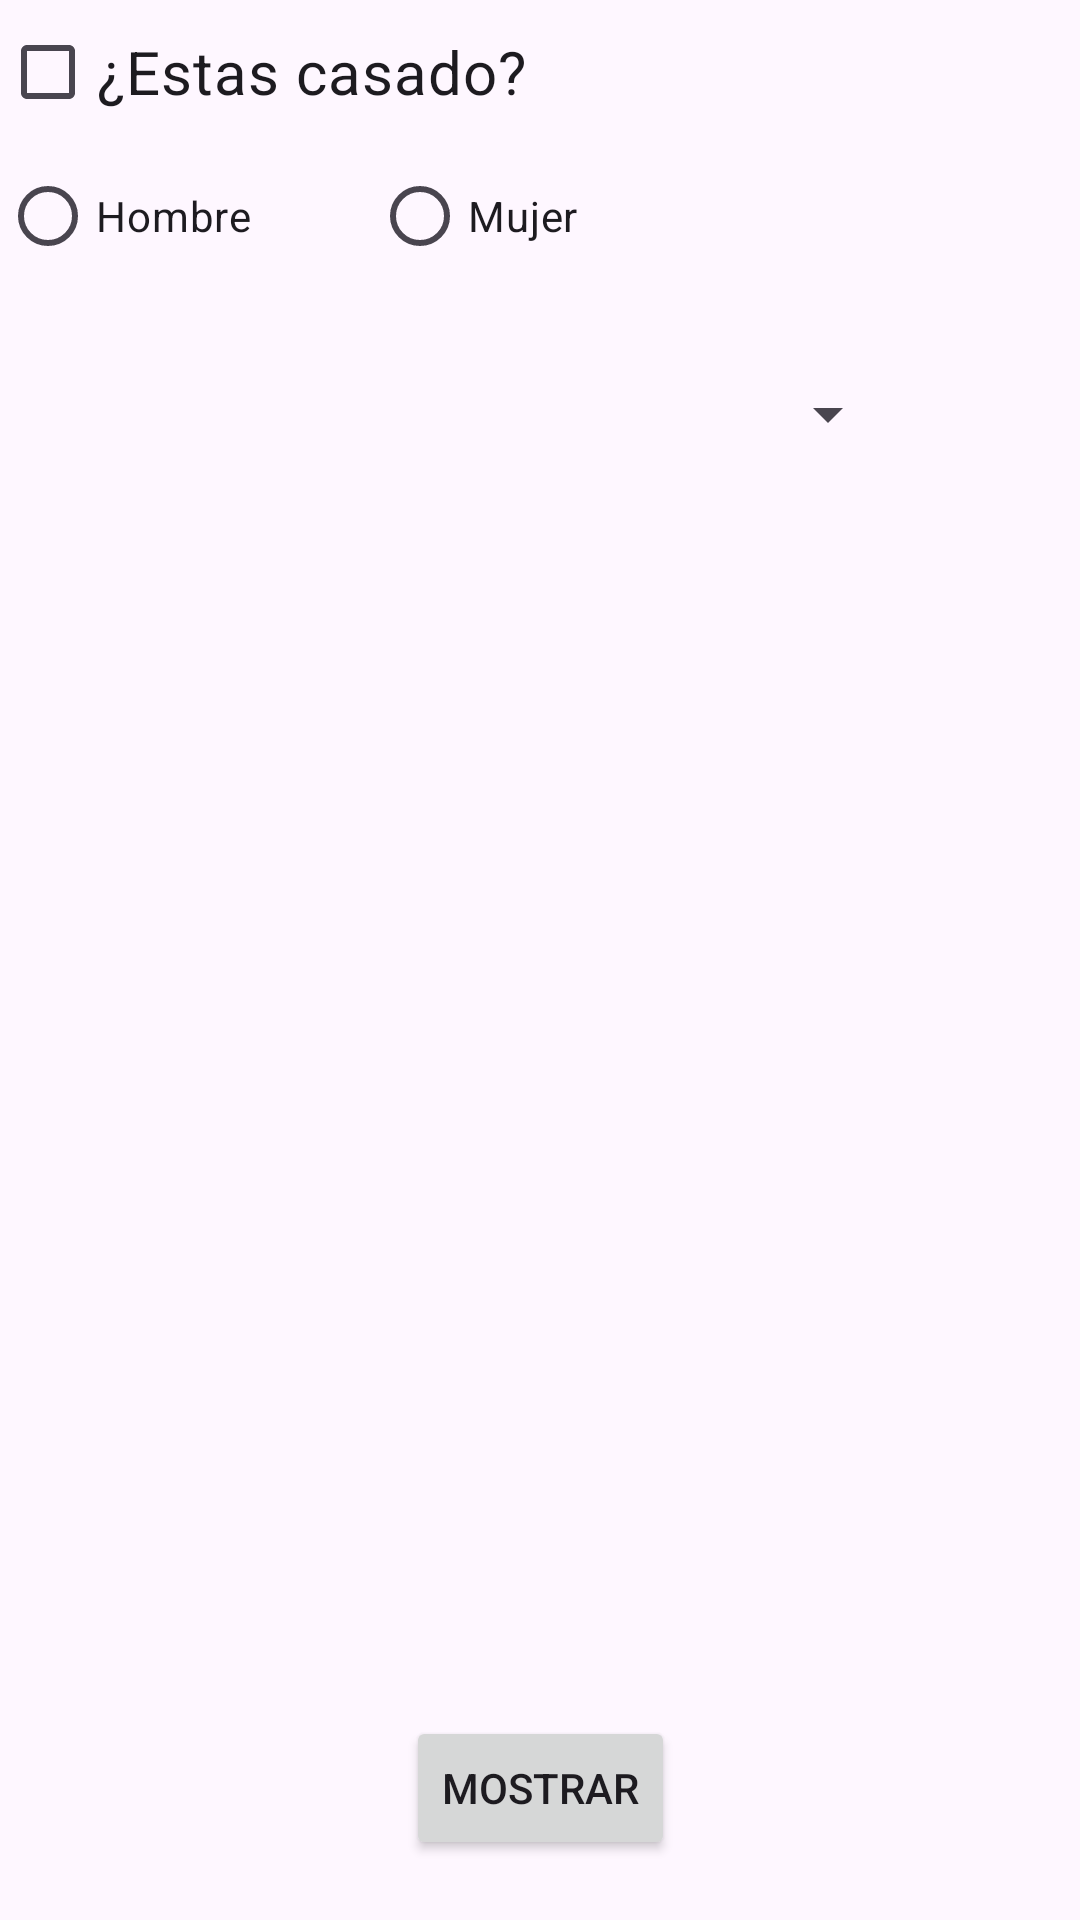

Reconstruct the res/layout file that produces this screen, plus the resources it refers to.
<!-- AndroidManifest.xml: application theme Theme.Module4AndroidBasic -->
<!-- res/layout/activity_components_selection.xml -->
<?xml version="1.0" encoding="utf-8"?>
<androidx.constraintlayout.widget.ConstraintLayout xmlns:android="http://schemas.android.com/apk/res/android"
    xmlns:app="http://schemas.android.com/apk/res-auto"
    xmlns:tools="http://schemas.android.com/tools"
    android:layout_width="match_parent"
    android:layout_height="match_parent"
    tools:context=".componentesgraficos.ComponentsSelectionActivity">

    <CheckBox
        android:id="@+id/cbMarried"
        android:text="¿Estas casado?"
        android:textSize="20sp"
        app:layout_constraintTop_toTopOf="parent"
        app:layout_constraintStart_toStartOf="parent"
        android:layout_width="wrap_content"
        android:layout_height="wrap_content"/>

    <RadioGroup
        android:id="@+id/rgGenre"
        app:layout_constraintTop_toBottomOf="@+id/cbMarried"
        app:layout_constraintStart_toStartOf="parent"
        android:orientation="horizontal"
        android:layout_width="wrap_content"
        android:layout_height="wrap_content">

        <RadioButton
            android:id="@+id/rbMan"
            android:text="Hombre"
            android:layout_width="wrap_content"
            android:layout_height="wrap_content"/>

        <RadioButton
            android:id="@+id/rbWoman"
            android:text="Mujer"
            android:layout_marginStart="40dp"
            android:layout_width="wrap_content"
            android:layout_height="wrap_content"/>

    </RadioGroup>

    <Spinner
        android:id="@+id/spinner"
        app:layout_constraintStart_toStartOf="parent"
        android:layout_marginTop="30dp"
        app:layout_constraintTop_toBottomOf="@+id/rgGenre"
        android:layout_width="300dp"
        android:layout_height="wrap_content"/>

    <Button
        android:id="@+id/btShow"
        app:layout_constraintStart_toStartOf="parent"
        app:layout_constraintEnd_toEndOf="parent"
        app:layout_constraintBottom_toBottomOf="parent"
        android:text="Mostrar"
        android:layout_marginBottom="20dp"
        android:layout_width="wrap_content"
        android:layout_height="wrap_content"/>

</androidx.constraintlayout.widget.ConstraintLayout>
<!-- resources referenced by this layout -->
<resources>
  <style name="Theme.Module4AndroidBasic" parent="Base.Theme.Module4AndroidBasic" />
  <style name="Base.Theme.Module4AndroidBasic" parent="Theme.Material3.DayNight.NoActionBar">
          
          
      </style>
</resources>
